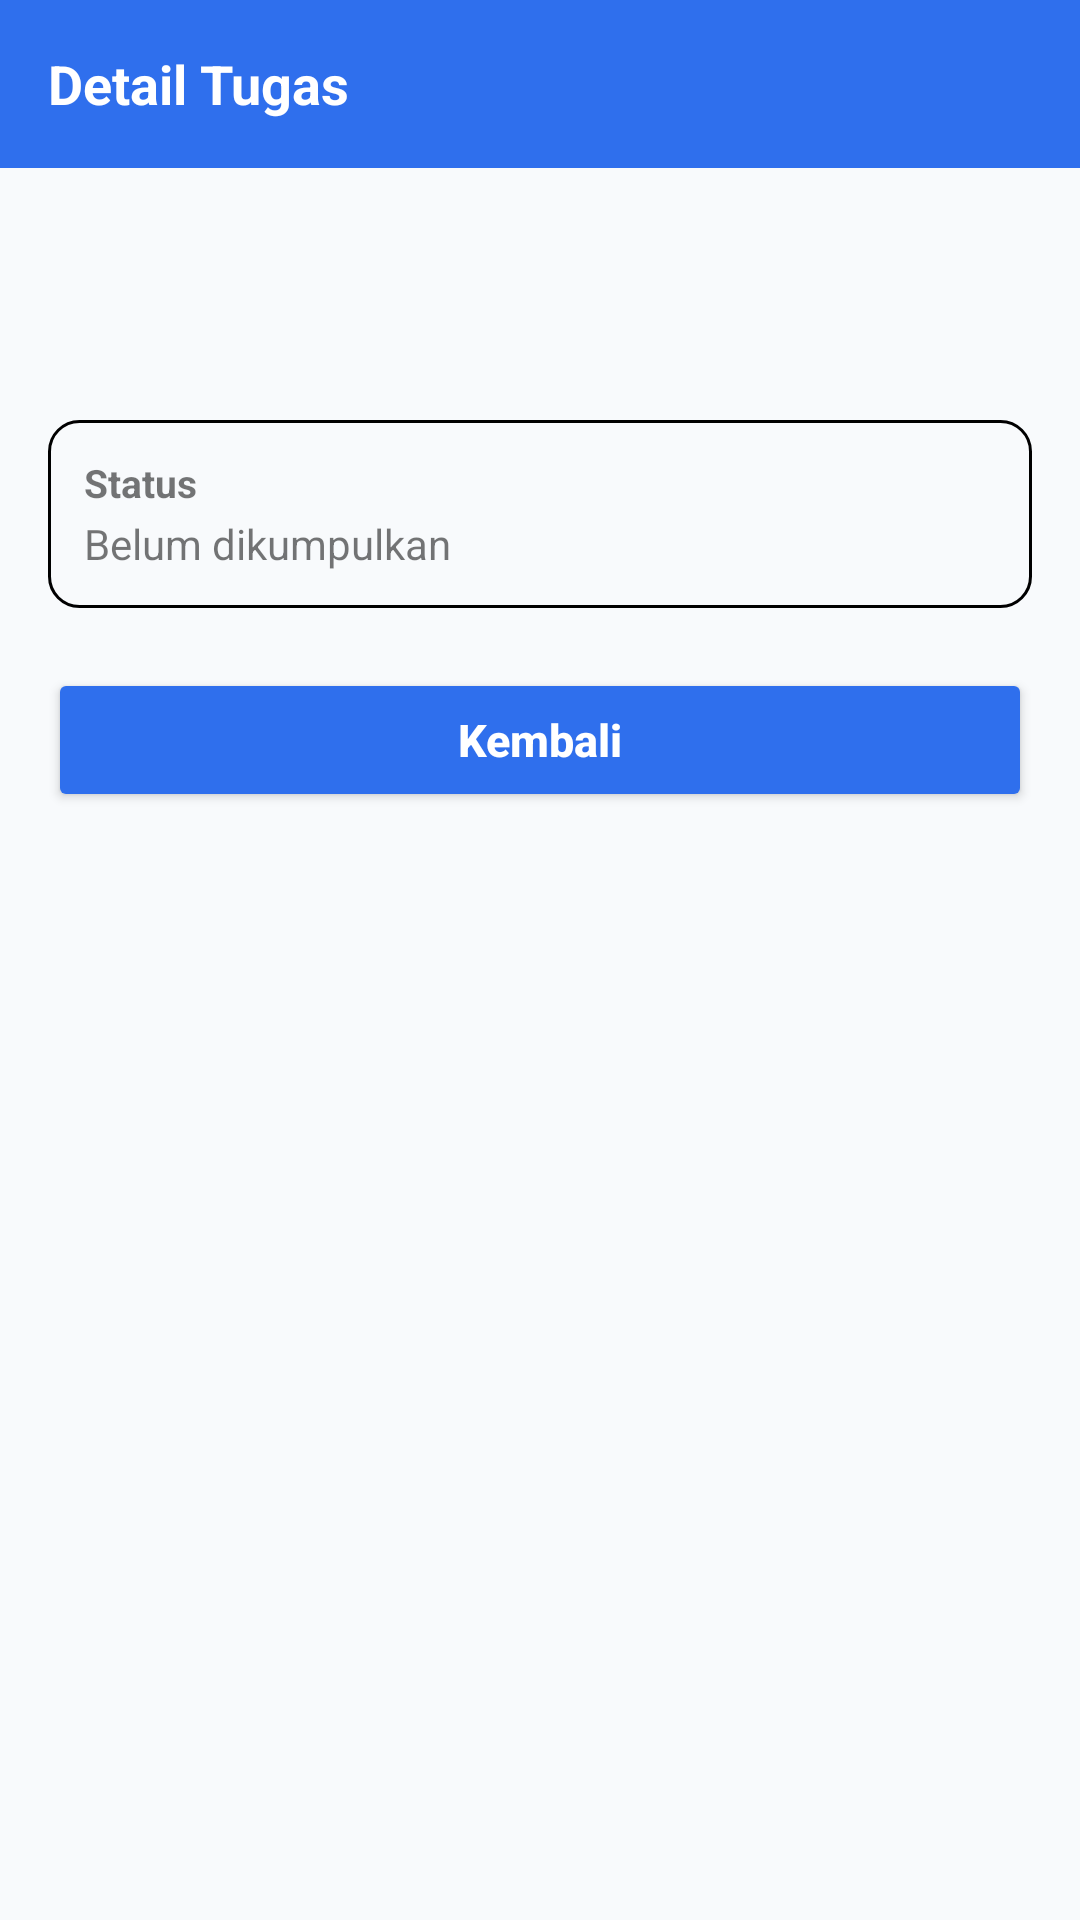

Here is an Android app screen rendered from its layout file. Give the layout XML and the strings, colors and styles it references.
<!-- AndroidManifest.xml: application theme Theme.LokasiSaya -->
<!-- res/layout/fragment_detail_tugas.xml -->
<?xml version="1.0" encoding="utf-8"?>
<LinearLayout xmlns:android="http://schemas.android.com/apk/res/android"
    android:layout_width="match_parent"
    android:layout_height="match_parent"
    android:background="@color/bg_screen"
    android:orientation="vertical">

    <TextView
        android:layout_width="match_parent"
        android:layout_height="56dp"
        android:background="@color/primary_blue"
        android:gravity="center_vertical"
        android:paddingHorizontal="16dp"
        android:text="Detail Tugas"
        android:textColor="@color/white"
        android:textSize="18sp"
        android:textStyle="bold" />

    <LinearLayout
        android:layout_width="match_parent"
        android:layout_height="match_parent"
        android:orientation="vertical"
        android:padding="16dp">

        <TextView
            android:id="@+id/tvJudulDetail"
            android:layout_width="wrap_content"
            android:layout_height="wrap_content"
            android:textColor="@color/text_primary"
            android:textSize="20sp"
            android:textStyle="bold" />

        <TextView
            android:id="@+id/tvBatasDetail"
            android:layout_width="wrap_content"
            android:layout_height="wrap_content"
            android:layout_marginTop="6dp"
            android:textColor="@color/text_secondary"
            android:textSize="14sp" />

        <LinearLayout
            android:layout_width="match_parent"
            android:layout_height="wrap_content"
            android:layout_marginTop="16dp"
            android:background="@drawable/bg_status_card"
            android:orientation="vertical"
            android:padding="12dp">

            <TextView
                android:layout_width="wrap_content"
                android:layout_height="wrap_content"
                android:text="Status"
                android:textColor="@color/status_text"
                android:textSize="13sp"
                android:textStyle="bold" />

            <TextView
                android:layout_width="wrap_content"
                android:layout_height="wrap_content"
                android:layout_marginTop="2dp"
                android:text="Belum dikumpulkan"
                android:textColor="@color/status_text"
                android:textSize="14sp" />
        </LinearLayout>

        <Button
            android:id="@+id/btnKembali"
            android:layout_width="match_parent"
            android:layout_height="wrap_content"
            android:layout_marginTop="20dp"
            android:backgroundTint="@color/primary_blue"
            android:paddingVertical="12dp"
            android:text="Kembali"
            android:textAllCaps="false"
            android:textColor="@color/white"
            android:textSize="15sp"
            android:textStyle="bold" />
    </LinearLayout>
</LinearLayout>
<!-- resources referenced by this layout -->
<resources>
  <color name="bg_screen">#F8FAFC</color>
  <color name="primary_blue">#2F6FED</color>
  <color name="text_primary">#1F2937</color>
  <color name="text_secondary">#64748B</color>
  <color name="white">#FFFFFFFF</color>
  <!-- drawable bg_status_card (drawable) -->
  <?xml version="1.0" encoding="utf-8"?>
  <shape xmlns:android="http://schemas.android.com/apk/res/android">
      <solid android:color="@color/status_bg" />
      <stroke
          android:width="1dp"
          android:color="@color/status_border" />
      <corners android:radius="10dp" />
  </shape>
  <style name="Theme.LokasiSaya" parent="Theme.MaterialComponents.DayNight.DarkActionBar">
          <item name="colorPrimary">@color/primary_blue</item>
          <item name="colorPrimaryVariant">@color/primary_blue</item>
          <item name="colorOnPrimary">@color/white</item>
          <item name="colorSecondary">@color/primary_blue</item>
          <item name="android:statusBarColor">@color/primary_blue</item>
          <item name="android:windowBackground">@color/bg_screen</item>
      </style>
</resources>
